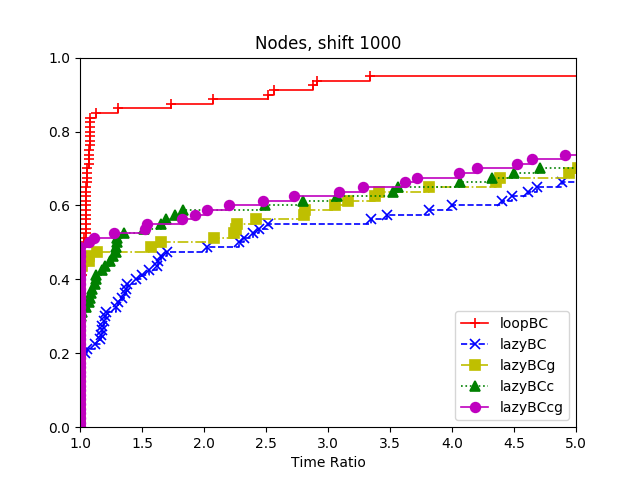

Values plotted in this chart, from the file beside it:
5, loopBC, lazyBC, lazyBCg, lazyBCc, lazyBCcg
data/ulysses16.tsp:2222, 5, 0, 0, 0, 0
data/ulysses16.tsp:3333, 5, 0, 0, 0, 0
data/ulysses16.tsp:4444, 5, 0, 0, 0, 0
data/ulysses16.tsp:5555, 5, 0, 0, 0, 0
data/att48.tsp:2222, 7, 0, 0, 0, 0
data/att48.tsp:3333, 7, 0, 0, 0, 0
data/att48.tsp:4444, 7, 0, 0, 0, 0
data/att48.tsp:5555, 7, 0, 0, 0, 0
data/berlin52.tsp:2222, 2, 0, 0, 0, 0
data/berlin52.tsp:3333, 2, 0, 0, 0, 0
data/berlin52.tsp:4444, 2, 0, 0, 0, 0
data/berlin52.tsp:5555, 2, 0, 0, 0, 0
data/st70.tsp:2222, 3, 0, 0, 0, 0
data/st70.tsp:3333, 3, 0, 0, 0, 0
data/st70.tsp:4444, 3, 0, 0, 0, 0
data/st70.tsp:5555, 3, 0, 0, 0, 0
data/pr76.tsp:2222, 949, 27707, 3102, 8052, 4306
data/pr76.tsp:3333, 739, 18419, 3584, 8077, 3305
data/pr76.tsp:4444, 733, 22991, 1770, 10856, 3668
data/pr76.tsp:5555, 846, 60373, 3509, 13003, 4546
data/rat99.tsp:2222, 8, 56, 0, 5, 0
data/rat99.tsp:3333, 8, 16, 0, 0, 0
data/rat99.tsp:4444, 8, 12, 0, 13, 0
data/rat99.tsp:5555, 8, 45, 0, 27, 0
data/kroB100.tsp:2222, 24, 44, 533, 21, 230
data/kroB100.tsp:3333, 9, 1051, 2094, 741, 2099
data/kroB100.tsp:4444, 9, 265, 619, 343, 21
data/kroB100.tsp:5555, 9, 403, 3625, 10, 66
data/kroE100.tsp:2222, 7, 401, 866, 281, 1113
data/kroE100.tsp:3333, 7, 1267, 2719, 1471, 2542
data/kroE100.tsp:4444, 7, 1330, 1239, 789, 2421
data/kroE100.tsp:5555, 7, 974, 2430, 1138, 2667
data/rd100.tsp:2222, 6, 18, 0, 0, 0
data/rd100.tsp:3333, 6, 70, 0, 9, 0
data/rd100.tsp:4444, 6, 62, 0, 77, 0
data/rd100.tsp:5555, 6, 29, 0, 12, 0
data/lin105.tsp:2222, 5, 20, 0, 20, 0
data/lin105.tsp:3333, 5, 63, 0, 65, 0
data/lin105.tsp:4444, 5, 18, 0, 18, 0
data/lin105.tsp:5555, 5, 50, 0, 52, 0
data/bier127.tsp:2222, 5, 34, 0, 24, 0
data/bier127.tsp:3333, 5, 38, 0, 30, 0
data/bier127.tsp:4444, 5, 37, 0, 30, 0
data/bier127.tsp:5555, 5, 9, 258, 7, 224
data/pr136.tsp:2222, 8, 14, 1102, 22, 881
data/pr136.tsp:3333, 8, 17, 0, 29, 0
data/pr136.tsp:4444, 8, 21, 65, 10, 0
data/pr136.tsp:5555, 8, 132, 0, 83, 0
data/pr144.tsp:2222, 3970, 639, 1212, 443, 2424
data/pr144.tsp:3333, 2446, 1054, 1907, 785, 1688
data/pr144.tsp:4444, 744, 1912, 1220, 740, 1981
data/pr144.tsp:5555, 47, 2197, 1236, 668, 1387
data/kroA150.tsp:2222, 17, 1659, 1217, 985, 2751
data/kroA150.tsp:3333, 295, 3265, 1236, 883, 2428
data/kroA150.tsp:4444, 592, 1301, 1339, 1073, 2405
data/kroA150.tsp:5555, 12, 1224, 2440, 757, 1960
data/pr152.tsp:2222, 13, 300, 3292, 180, 0
data/pr152.tsp:3333, 13, 1637, 2525, 801, 2923
data/pr152.tsp:4444, 13, 452, 5196, 298, 3504
data/pr152.tsp:5555, 13, 1671, 3810, 761, 1034
... 20 more rows
